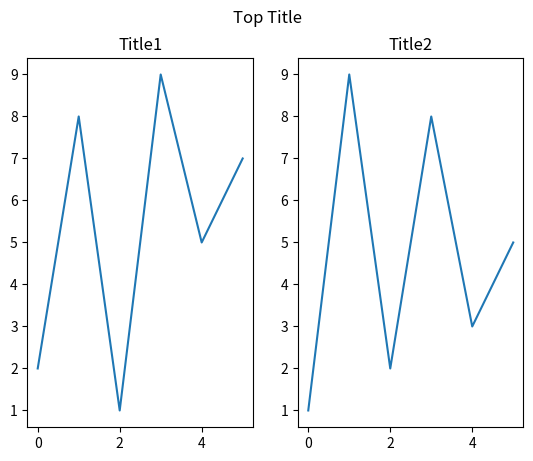

Generate this figure with matplotlib:
import matplotlib.pyplot as plt
import numpy as np

yp1 = np.array([2, 8, 1, 9, 5, 7])
plt.subplot(1,2,1)
#plt.subplot(2,1,1)
plt.plot(yp1)
plt.title("Title1")

yp2 = np.array([1, 9, 2, 8, 3, 5])
plt.subplot(1,2,2) 
#plt.subplot(2,1,2)
plt.plot(yp2)
plt.title("Title2")

plt.suptitle("Top Title")
plt.show()